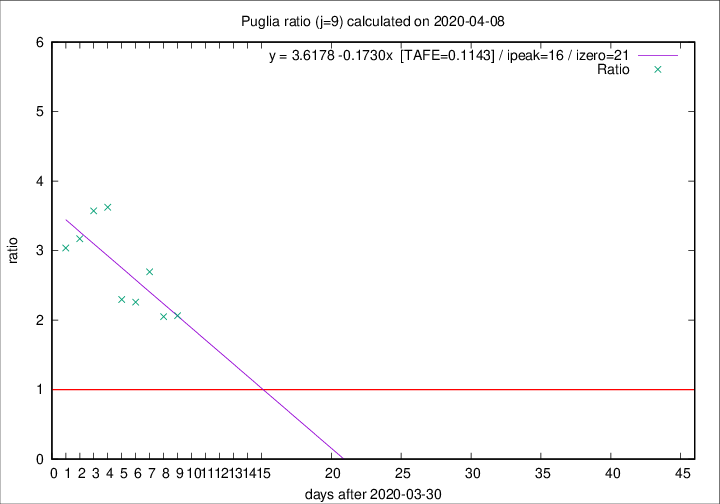

The file beside this chart, header and first rows:
2020-04-08, 10, 219, 128, 62, 2.0645
2020-04-07, 14, 209, 123, 60, 2.05
2020-04-06, 13, 195, 124, 46, 2.696
2020-04-05, 9, 182, 113, 50, 2.26
2020-04-04, 9, 173, 108, 47, 2.298
2020-04-03, 20, 164, 116, 32, 3.625
2020-04-02, 15, 144, 100, 28, 3.571
2020-04-01, 19, 129, 92, 29, 3.172
2020-03-31, 19, 110, 79, 26, 3.038
